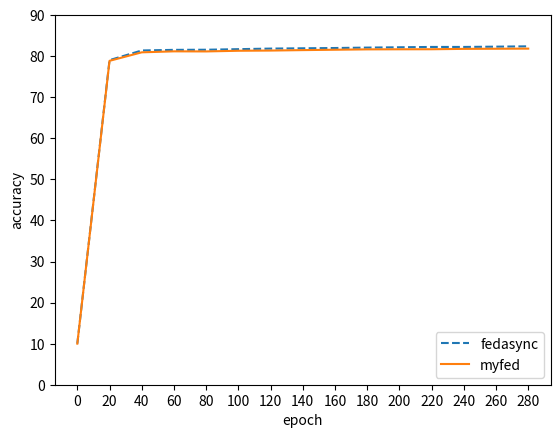

Generate this figure with matplotlib:
import matplotlib.pyplot as plt
if __name__ == '__main__':
    x = range(300)
    # a_y = [37.73, 61.1, 45.92, 43.16, 43.04, 39.03, 53.55, 11.35, 10.1, 10.1, 53.26, 58.72, 57.72, 70.37, 95.89, 96.3, 96.61, 96.44, 96.74, 96.24, 96.11, 95.87, 96.35, 96.35, 96.3, 96.14, 97.29, 97.08, 97.32, 97.41, 96.93, 96.72, 96.99, 97.02, 96.94, 97.43, 97.25, 97.2, 97.57, 97.33, 97.6, 97.51, 97.52, 97.0, 97.65, 97.77, 97.67, 97.56, 97.74, 97.92, 97.31, 97.71, 97.88]
    s_y = [10.01, 10.0, 25.18, 19.64, 26.28, 26.98, 41.17, 57.97, 65.67, 65.72, 66.03, 66.06, 74.15, 75.43, 76.59, 76.8, 76.88, 78.41, 78.4, 79.0, 79.04, 79.09, 79.11, 79.64, 79.71, 79.76, 79.78, 79.79, 79.8, 80.08, 80.12, 80.15, 80.12, 80.15, 80.12, 80.24, 80.26, 80.22, 80.84, 81.39, 81.39, 81.4, 81.38, 81.43, 81.44, 81.42, 81.46, 81.46, 81.45, 81.44, 81.45, 81.48, 81.51, 81.51, 81.52, 81.53, 81.55, 81.55, 81.54, 81.54, 81.54, 81.54, 81.52, 81.5, 81.53, 81.54, 81.55, 81.54, 81.53, 81.56, 81.55, 81.54, 81.55, 81.55, 81.55, 81.56, 81.55, 81.57, 81.59, 81.57, 81.57, 81.58, 81.59, 81.58, 81.57, 81.57, 81.56, 81.57, 81.57, 81.61, 81.59, 81.6, 81.61, 81.64, 81.62, 81.63, 81.63, 81.66, 81.7, 81.7, 81.71, 81.71, 81.72, 81.74, 81.76, 81.76, 81.75, 81.76, 81.77, 81.78, 81.8, 81.8, 81.8, 81.81, 81.82, 81.83, 81.84, 81.85, 81.85, 81.85, 81.85, 81.87, 81.86, 81.87, 81.87, 81.88, 81.89, 81.9, 81.89, 81.88, 81.88, 81.88, 81.88, 81.87, 81.88, 81.91, 81.92, 81.94, 81.95, 81.91, 81.92, 81.92, 81.95, 81.95, 81.96, 81.96, 81.96, 81.95, 81.97, 81.94, 81.94, 81.96, 81.95, 81.95, 81.96, 81.97, 81.95, 81.96, 81.97, 82.01, 81.99, 82.02, 82.03, 82.04, 82.04, 82.03, 82.03, 82.03, 82.04, 82.02, 82.04, 82.04, 82.03, 82.06, 82.06, 82.08, 82.09, 82.08, 82.08, 82.07, 82.09, 82.1, 82.11, 82.12, 82.11, 82.13, 82.14, 82.11, 82.12, 82.12, 82.13, 82.13, 82.15, 82.16, 82.16, 82.16, 82.16, 82.17, 82.17, 82.19, 82.17, 82.19, 82.19, 82.18, 82.18, 82.19, 82.18, 82.19, 82.21, 82.2, 82.21, 82.21, 82.21, 82.21, 82.22, 82.23, 82.23, 82.23, 82.23, 82.25, 82.25, 82.25, 82.26, 82.24, 82.25, 82.26, 82.27, 82.26, 82.27, 82.26, 82.25, 82.25, 82.27, 82.27, 82.25, 82.25, 82.25, 82.25, 82.25, 82.25, 82.25, 82.25, 82.28, 82.28, 82.28, 82.29, 82.29, 82.29, 82.3, 82.3, 82.3, 82.3, 82.3, 82.32, 82.32, 82.31, 82.31, 82.32, 82.33, 82.33, 82.32, 82.32, 82.31, 82.34, 82.35, 82.36, 82.36, 82.36, 82.35, 82.36, 82.35, 82.35, 82.37, 82.34, 82.37, 82.37, 82.38, 82.4, 82.37, 82.38, 82.4, 82.38, 82.39, 82.4, 82.42, 82.42, 82.44, 82.44, 82.43, 82.44, 82.43, 82.43, 82.43, 82.44, 82.45, 82.44, 82.45, 82.44, 82.46, 82.47]
    m_y = [10.0, 11.02, 10.01, 10.13, 13.69, 13.34, 28.08, 51.04, 56.65, 60.2, 61.14, 69.91, 73.3, 76.45, 76.47, 76.95, 77.14, 78.15, 78.89, 78.9, 78.87, 78.94, 78.95, 78.95, 79.16, 79.14, 79.75, 80.15, 80.73, 80.72, 80.72, 80.72, 80.73, 80.74, 80.94, 80.93, 80.98, 80.93, 80.93, 80.93, 80.94, 80.96, 81.01, 81.04, 81.03, 81.01, 80.97, 81.02, 81.03, 81.03, 81.11, 81.08, 81.1, 81.14, 81.11, 81.15, 81.13, 81.16, 81.15, 81.15, 81.18, 81.19, 81.19, 81.19, 81.21, 81.23, 81.19, 81.19, 81.18, 81.15, 81.14, 81.11, 81.12, 81.12, 81.14, 81.14, 81.16, 81.17, 81.17, 81.14, 81.16, 81.16, 81.16, 81.17, 81.18, 81.18, 81.19, 81.19, 81.22, 81.21, 81.22, 81.23, 81.24, 81.26, 81.31, 81.29, 81.29, 81.34, 81.34, 81.35, 81.32, 81.34, 81.34, 81.34, 81.34, 81.34, 81.33, 81.33, 81.33, 81.35, 81.35, 81.33, 81.34, 81.34, 81.34, 81.34, 81.34, 81.34, 81.36, 81.36, 81.37, 81.4, 81.39, 81.38, 81.39, 81.37, 81.37, 81.37, 81.36, 81.38, 81.4, 81.41, 81.42, 81.42, 81.44, 81.44, 81.45, 81.45, 81.45, 81.47, 81.48, 81.48, 81.5, 81.49, 81.5, 81.5, 81.5, 81.51, 81.51, 81.5, 81.51, 81.51, 81.51, 81.51, 81.52, 81.54, 81.54, 81.55, 81.57, 81.56, 81.57, 81.58, 81.58, 81.59, 81.6, 81.6, 81.62, 81.62, 81.63, 81.63, 81.63, 81.63, 81.63, 81.63, 81.64, 81.64, 81.64, 81.65, 81.65, 81.66, 81.66, 81.66, 81.66, 81.66, 81.65, 81.65, 81.65, 81.66, 81.65, 81.65, 81.65, 81.65, 81.65, 81.66, 81.67, 81.68, 81.67, 81.68, 81.68, 81.67, 81.68, 81.66, 81.66, 81.65, 81.65, 81.66, 81.69, 81.71, 81.7, 81.71, 81.71, 81.71, 81.7, 81.71, 81.71, 81.71, 81.7, 81.7, 81.7, 81.68, 81.69, 81.69, 81.72, 81.71, 81.72, 81.72, 81.74, 81.74, 81.73, 81.73, 81.72, 81.73, 81.73, 81.74, 81.74, 81.75, 81.77, 81.77, 81.77, 81.77, 81.78, 81.78, 81.78, 81.77, 81.78, 81.78, 81.78, 81.78, 81.79, 81.79, 81.78, 81.78, 81.79, 81.79, 81.8, 81.8, 81.8, 81.79, 81.81, 81.81, 81.81, 81.82, 81.82, 81.82, 81.81, 81.83, 81.83, 81.83, 81.81, 81.82, 81.83, 81.84, 81.84, 81.84, 81.84, 81.83, 81.82, 81.83, 81.83, 81.84, 81.84, 81.85, 81.86, 81.87, 81.88, 81.87, 81.89, 81.88, 81.88, 81.88, 81.88, 81.87, 81.88, 81.87, 81.89, 81.91, 81.91, 81.91, 81.91, 81.92]
    # plt.plot(x, a_y[0:50], ':',label="fedavg")
    plt.plot(x[::20], s_y[::20],'--',label="fedasync")
    plt.plot(x[::20], m_y[::20],'-',label="myfed")
    plt.xticks(range(0, 300, 20))  # 设置横坐标刻度为给定的年份
    plt.xlabel('epoch')  # 设置横坐标轴标题
    plt.yticks(range(0, 100, 10))
    plt.ylabel('accuracy')
    plt.legend()  # 显示图例，即每条线对应 label 中的内容
    plt.show()